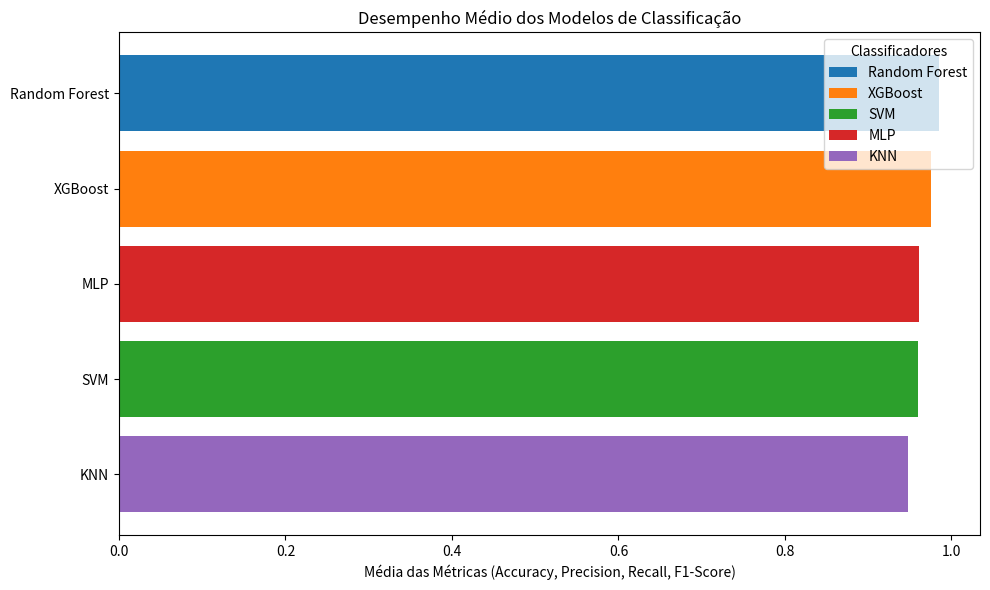

The script that saved this image:
import pandas as pd
import matplotlib.pyplot as plt

# Resultados médios dos modelos (exemplo, substitua pelos seus valores reais)
media_resultados = {
    'Random Forest': 0.985,
    'XGBoost': 0.975,
    'SVM': 0.96,
    'MLP': 0.961,
    'KNN': 0.948
}

# Dicionário de cores para cada modelo
cores = {
    'Random Forest': '#1f77b4',  # azul
    'XGBoost': '#ff7f0e',        # laranja
    'SVM': '#2ca02c',            # verde
    'MLP': '#d62728',            # vermelho
    'KNN': '#9467bd'             # roxo
}

# Converter para DataFrame
df = pd.DataFrame.from_dict(media_resultados, orient='index', columns=['Média'])
df = df.sort_values(by='Média', ascending=True)

# Criar gráfico
fig, ax = plt.subplots(figsize=(10, 6))
bars = ax.barh(df.index, df['Média'], color=[cores[modelo] for modelo in df.index])

# Título e eixos
plt.title('Desempenho Médio dos Modelos de Classificação')
plt.xlabel('Média das Métricas (Accuracy, Precision, Recall, F1-Score)')

# Adicionar legenda personalizada
from matplotlib.patches import Patch
legenda = [Patch(facecolor=cor, label=modelo) for modelo, cor in cores.items()]
ax.legend(handles=legenda, title='Classificadores')

plt.tight_layout()
plt.savefig('grafico_media_modelos_com_legenda.png', dpi=300)
plt.show()
